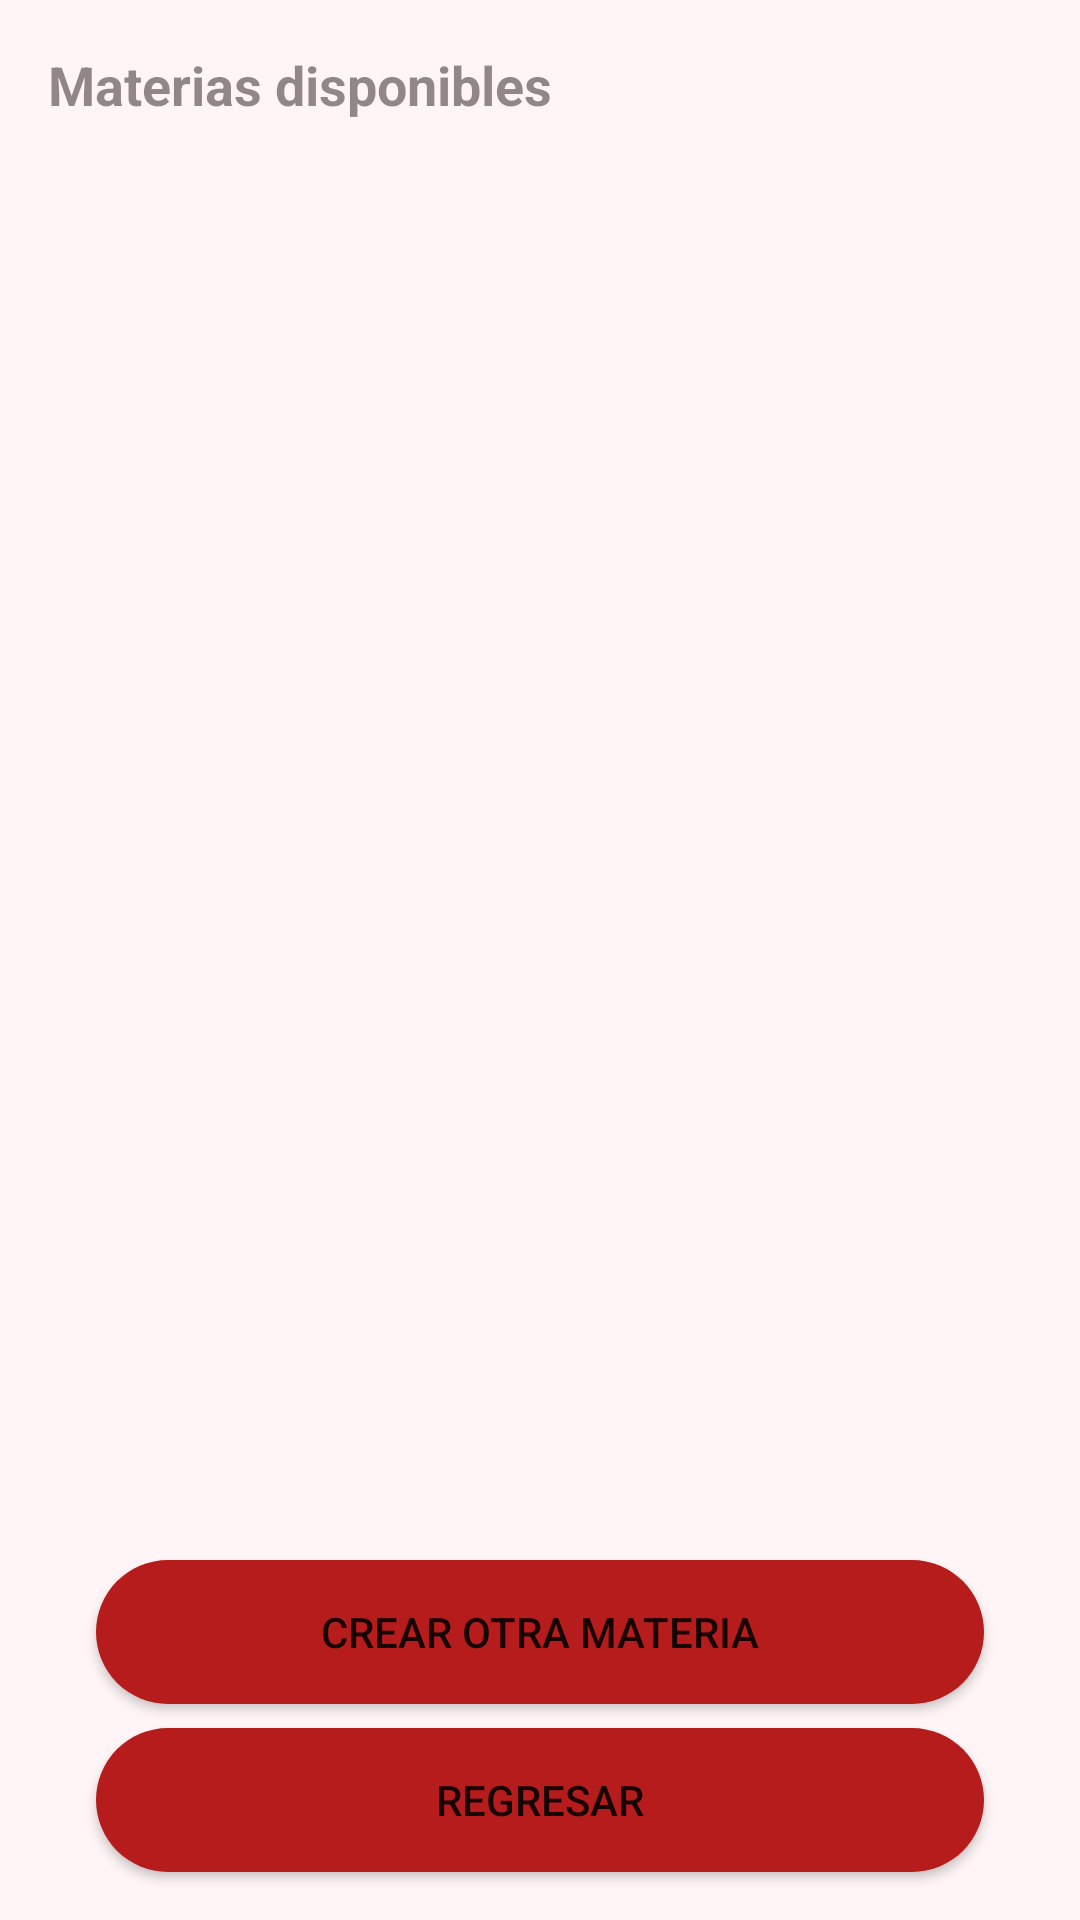

The Android layout XML behind this screen, and the referenced resources:
<!-- AndroidManifest.xml: application theme Theme.ProyectoExpediente -->
<!-- res/layout/fragment_ver_materias.xml -->
<?xml version="1.0" encoding="utf-8"?>
<androidx.constraintlayout.widget.ConstraintLayout
    xmlns:android="http://schemas.android.com/apk/res/android"
    xmlns:app="http://schemas.android.com/apk/res-auto"
    xmlns:tools="http://schemas.android.com/tools"
    android:layout_width="match_parent"
    android:layout_height="match_parent"
    tools:context=".VerMateriasActivity">

    <TextView
        android:id="@+id/tvMateriasDisponibles"
        android:layout_width="0dp"
        android:layout_height="wrap_content"
        android:layout_marginStart="16dp"
        android:layout_marginTop="16dp"
        android:layout_marginEnd="16dp"
        android:text="Materias disponibles"
        android:textSize="18sp"
        android:textStyle="bold"
        app:layout_constraintTop_toTopOf="parent"
        app:layout_constraintStart_toStartOf="parent"
        app:layout_constraintEnd_toEndOf="parent" />

    <androidx.recyclerview.widget.RecyclerView
        android:id="@+id/rvMaterias"
        android:layout_width="0dp"
        android:layout_height="0dp"
        android:layout_marginTop="8dp"
        android:layout_marginStart="16dp"
        android:layout_marginEnd="16dp"
        app:layout_constraintTop_toBottomOf="@id/tvMateriasDisponibles"
        app:layout_constraintStart_toStartOf="parent"
        app:layout_constraintEnd_toEndOf="parent"
        app:layout_constraintBottom_toTopOf="@+id/btnCrearOtraMateria" />

    <Button
        android:id="@+id/btnCrearOtraMateria"
        android:layout_width="0dp"
        android:layout_height="wrap_content"
        android:layout_marginStart="32dp"
        android:layout_marginEnd="32dp"
        android:layout_marginBottom="8dp"
        android:text="Crear otra materia"
        android:background="@drawable/button_redondeado"
        app:layout_constraintBottom_toTopOf="@id/btnRegresar2"
        app:layout_constraintStart_toStartOf="parent"
        app:layout_constraintEnd_toEndOf="parent" />

    <Button
        android:id="@+id/btnRegresar2"
        android:layout_width="0dp"
        android:layout_height="wrap_content"
        android:layout_marginStart="32dp"
        android:layout_marginEnd="32dp"
        android:layout_marginBottom="16dp"
        android:text="Regresar"
        android:background="@drawable/button_redondeado"
        app:layout_constraintBottom_toBottomOf="parent"
        app:layout_constraintStart_toStartOf="parent"
        app:layout_constraintEnd_toEndOf="parent" />

    <View
        android:id="@+id/view"
        android:layout_width="0dp"
        android:layout_height="0dp"
        android:background="#33FFCDD2"
        app:layout_constraintTop_toTopOf="parent"
        app:layout_constraintBottom_toBottomOf="parent"
        app:layout_constraintStart_toStartOf="parent"
        app:layout_constraintEnd_toEndOf="parent" />
</androidx.constraintlayout.widget.ConstraintLayout>
<!-- resources referenced by this layout -->
<resources>
  <!-- drawable button_redondeado (drawable) -->
  <shape xmlns:android="http://schemas.android.com/apk/res/android"
      android:shape="rectangle">
  
      
      <solid android:color="@color/colorPrimary" />
  
      
      <corners android:radius="96dp" />
  
      
      <padding
          android:left="10dp"
          android:top="10dp"
          android:right="10dp"
          android:bottom="10dp" />
  </shape>
  <style name="Theme.ProyectoExpediente" parent="Theme.MaterialComponents.DayNight.NoActionBar">
          <item name="colorPrimary">@color/colorPrimary</item>
          <item name="colorPrimaryVariant">@color/colorPrimaryVariant</item>
          <item name="colorOnPrimary">@color/white</item>
          <item name="colorSecondary">@color/colorSecondary</item>
          <item name="colorOnSecondary">@color/black</item>
          <item name="android:windowBackground">@color/white</item>
      </style>
  <color name="colorPrimary">#B71C1C</color>
  <color name="colorPrimaryVariant">#D32F2F</color>
  <color name="white">#FFFFFF</color>
  <color name="colorSecondary">#FFCDD2</color>
  <color name="black">#000000</color>
</resources>
